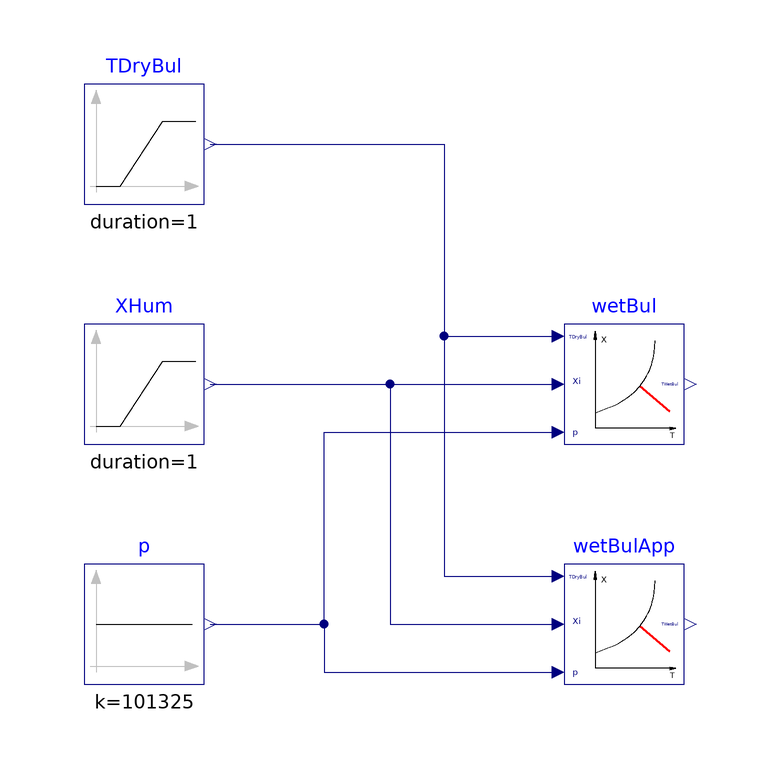

The Modelica model whose source follows is shown above as a component diagram (icons at their Placement, wires along their Line points).

model TWetBul_TDryBulXi
  extends Modelica.Icons.Example;

 package Medium = Buildings.Media.Air "Medium model"
           annotation (choicesAllMatching = true);

    Modelica.Blocks.Sources.Ramp TDryBul(
    height=10,
    duration=1,
    offset=273.15 + 30) "Dry bulb temperature"
                 annotation (Placement(transformation(extent={{-80,60},{-60,80}})));
  Buildings.Utilities.Psychrometrics.TWetBul_TDryBulXi wetBul(         redeclare
      package Medium = Medium) "Model for wet bulb temperature"
    annotation (Placement(transformation(extent={{0,20},{20,40}})));
  Modelica.Blocks.Sources.Constant p(k=101325) "Pressure"
                                    annotation (Placement(transformation(extent={{-80,-20},
            {-60,0}})));
    Modelica.Blocks.Sources.Ramp XHum(
    duration=1,
    height=(0.0133 - 0.0175),
    offset=0.0175) "Humidity concentration"
                 annotation (Placement(transformation(extent={{-80,20},{-60,40}})));
  Buildings.Utilities.Psychrometrics.TWetBul_TDryBulXi wetBulApp(redeclare package
              Medium = Medium, approximateWetBulb=true)
    "Model for wet bulb temperature"
    annotation (Placement(transformation(extent={{0,-20},{20,0}})));
equation
  connect(p.y, wetBul.p) annotation (Line(points={{-59,-10},{-40,-10},{-40,22},{
          -1,22}},                                                  color={0,0,
          127}));
  connect(XHum.y, wetBul.Xi[1]) annotation (Line(
      points={{-59,30},{-30,30},{-1,30}},
      color={0,0,127}));
  connect(TDryBul.y, wetBul.TDryBul) annotation (Line(
      points={{-59,70},{-20,70},{-20,38},{-1,38}},
      color={0,0,127}));
  connect(p.y, wetBulApp.p)
                         annotation (Line(points={{-59,-10},{-40,-10},{-40,-10},
          {-40,-10},{-40,-18},{-1,-18}},                            color={0,0,
          127}));
  connect(XHum.y, wetBulApp.Xi[1])
                                annotation (Line(
      points={{-59,30},{-29,30},{-29,-10},{-1,-10}},
      color={0,0,127}));
  connect(TDryBul.y, wetBulApp.TDryBul)
                                     annotation (Line(
      points={{-59,70},{-20,70},{-20,-2},{-1,-2}},
      color={0,0,127}));
    annotation (experiment(Tolerance=1e-6, StopTime=1.0),
__Dymola_Commands(file="modelica://Buildings/Resources/Scripts/Dymola/Utilities/Psychrometrics/Examples/TWetBul_TDryBulXi.mos"
        "Simulate and plot"),
    Documentation(info="<html>
This examples is a unit test for the wet bulb computation.
The model on the top uses the accurate computation of the
wet bulb temperature, whereas the model below uses the approximate
computation of the wet bulb temperature.
</html>", revisions="<html>
<ul>
<li>
June 23, 2016, by Michael Wetter:<br/>
Changed graphical annotation.
</li>
<li>
October 1, 2012 by Michael Wetter:<br/>
Revised implementation to add approximate computation of wet bulb temperature.
</li>
<li>
May 7, 2008 by Michael Wetter:<br/>
First implementation.
</li>
</ul>
</html>"));
end TWetBul_TDryBulXi;